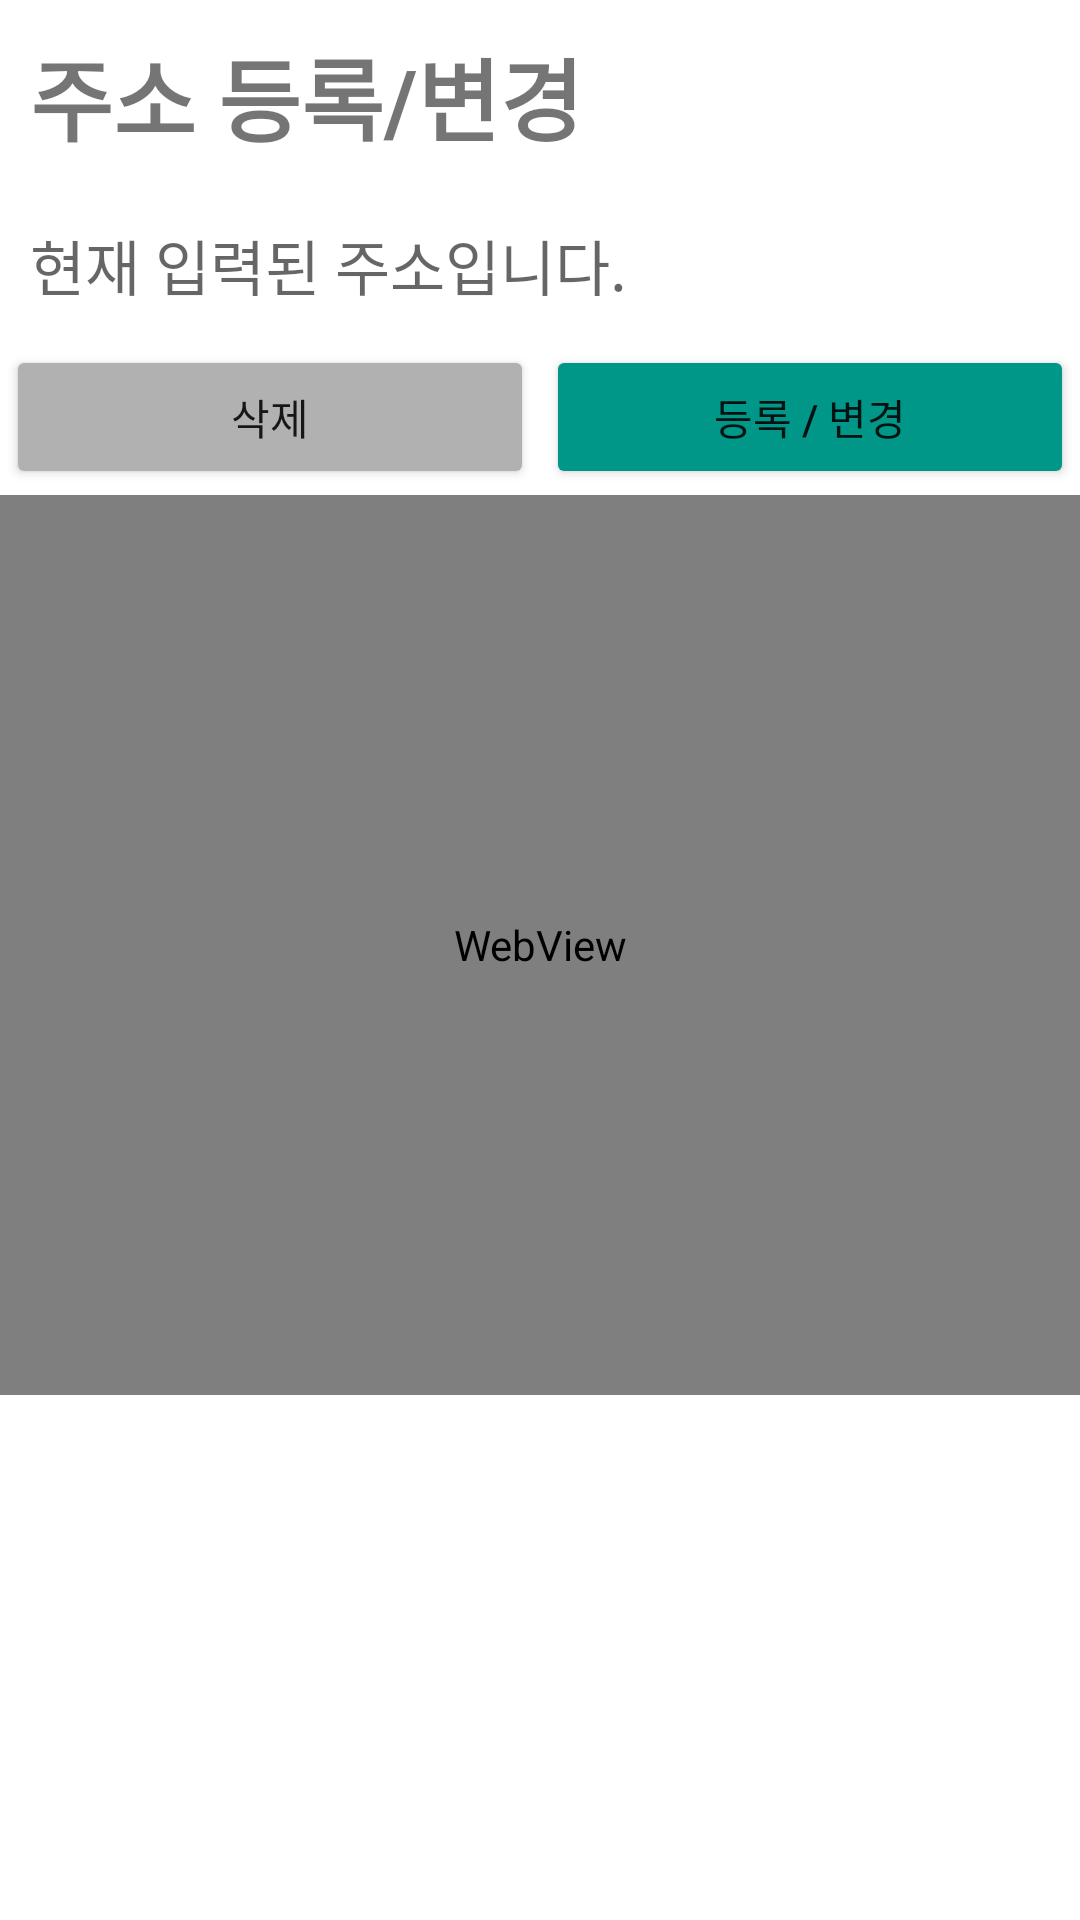

Android layout source for this screen:
<!-- AndroidManifest.xml: application theme Theme.Project_Team6 -->
<!-- res/layout/activity_my_page_address.xml -->
<?xml version="1.0" encoding="utf-8"?>
<LinearLayout xmlns:android="http://schemas.android.com/apk/res/android"
    android:orientation="vertical"
    xmlns:app="http://schemas.android.com/apk/res-auto"
    xmlns:tools="http://schemas.android.com/tools"
    android:layout_width="match_parent"
    android:layout_height="match_parent"
    tools:context=".Activity.MyPageAddressActivity">

    <TextView
        android:layout_width="match_parent"
        android:layout_height="wrap_content"
        android:text="주소 등록/변경"
        android:textSize="30dp"
        android:textStyle="bold"
        android:padding="10dp"
        />

    <TextView
        android:id="@+id/tv_MyPage_teacher_Address"
        android:layout_width="match_parent"
        android:layout_height="wrap_content"
        android:hint="현재 입력된 주소입니다."
        android:textSize="20dp"
        android:padding="10dp"
        />

    <LinearLayout
        android:orientation="horizontal"
        android:layout_width="match_parent"
        android:layout_height="wrap_content"
        >
        <Button
            android:id="@+id/btn_MyPage_AddressAPI_Remove"
            android:layout_width="0px"
            android:layout_height="wrap_content"
            android:layout_weight="1"
            android:text="삭제"
            android:backgroundTint="#B1B1B1"
            android:layout_margin="2dp"
            />
        <Button
            android:id="@+id/btn_MyPage_AddressAPI_Edit"
            android:layout_width="0px"
            android:layout_height="wrap_content"
            android:layout_weight="1"
            android:backgroundTint="#009688"
            android:text="등록 / 변경"
            android:layout_margin="2dp"
            />
    </LinearLayout>

    <WebView
        android:id="@+id/webview_map"
        android:layout_width="match_parent"
        android:layout_height="300dp"
        />

    <RelativeLayout
        android:id="@+id/map_view"
        android:layout_width="match_parent"
        android:layout_height="300dp" />

















</LinearLayout>
<!-- resources referenced by this layout -->
<resources>
  <style name="Theme.Project_Team6" parent="Theme.MaterialComponents.DayNight.DarkActionBar">
          
          <item name="colorPrimary">@color/purple_500</item>
          <item name="colorPrimaryVariant">@color/purple_700</item>
          <item name="colorOnPrimary">@color/white</item>
          
          <item name="colorSecondary">@color/teal_200</item>
          <item name="colorSecondaryVariant">@color/teal_700</item>
          <item name="colorOnSecondary">@color/black</item>
          
          <item name="android:statusBarColor" tools:targetApi="l">?attr/colorPrimaryVariant</item>
          
      </style>
  <!-- not gathered from this repository: default colours our renderer supplied (Android Studio template values) -->
  <color name="purple_500">#FF6200EE</color>
  <color name="purple_700">#FF3700B3</color>
  <color name="teal_200">#FF03DAC5</color>
  <color name="teal_700">#FF018786</color>
  <color name="black">#FF000000</color>
  <color name="white">#FFFFFFFF</color>
</resources>
